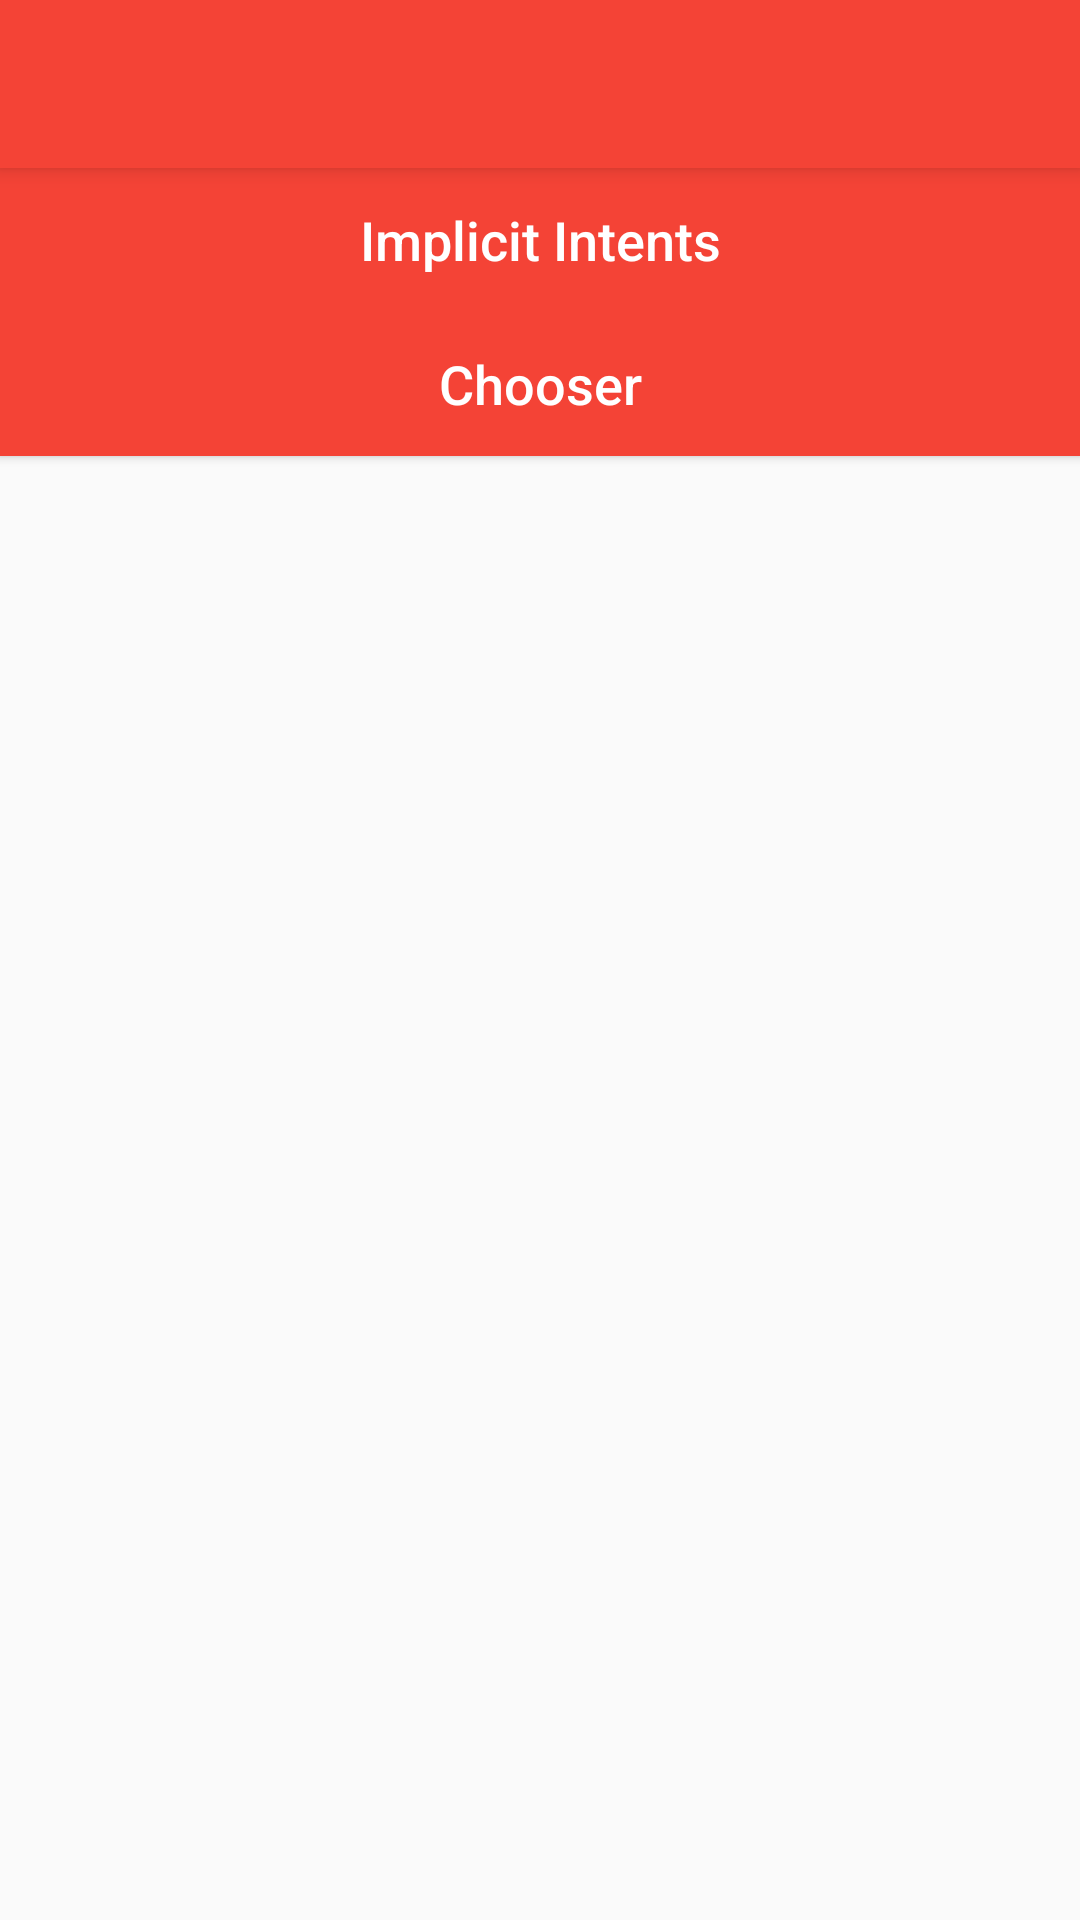

Produce the Android XML layout that renders to this screen, including the resource entries it uses.
<!-- AndroidManifest.xml: activity theme AppTheme.NoActionBar -->
<!-- res/layout/activity_intents_and_intent_filter.xml -->
<?xml version="1.0" encoding="utf-8"?>
<android.support.design.widget.CoordinatorLayout
    xmlns:android="http://schemas.android.com/apk/res/android"
    xmlns:app="http://schemas.android.com/apk/res-auto"
    xmlns:tools="http://schemas.android.com/tools"
    android:layout_width="match_parent"
    android:layout_height="match_parent"
    android:fitsSystemWindows="true"
    tools:context="me.aaronchan.androidapiguidedemos.IntentsAndIntentFilterActivity">

    <android.support.design.widget.AppBarLayout
        android:layout_width="match_parent"
        android:layout_height="wrap_content"
        android:theme="@style/AppTheme.AppBarOverlay">

        <android.support.v7.widget.Toolbar
            android:id="@+id/toolbar"
            android:layout_width="match_parent"
            android:layout_height="?attr/actionBarSize"
            android:background="?attr/colorPrimary"
            app:popupTheme="@style/AppTheme.PopupOverlay"/>

    </android.support.design.widget.AppBarLayout>

    <include layout="@layout/content_intents_and_intent_filter"/>

</android.support.design.widget.CoordinatorLayout>
<!-- res/layout/content_intents_and_intent_filter.xml (included above) -->
<?xml version="1.0" encoding="utf-8"?>
<LinearLayout
    xmlns:android="http://schemas.android.com/apk/res/android"
    xmlns:app="http://schemas.android.com/apk/res-auto"
    xmlns:tools="http://schemas.android.com/tools"
    android:layout_width="match_parent"
    android:layout_height="match_parent"
    android:orientation="vertical"
    android:paddingBottom="@dimen/activity_vertical_margin"
    android:paddingLeft="@dimen/activity_horizontal_margin"
    android:paddingRight="@dimen/activity_horizontal_margin"
    android:paddingTop="@dimen/activity_vertical_margin"
    app:layout_behavior="@string/appbar_scrolling_view_behavior"
    tools:context="me.aaronchan.androidapiguidedemos.IntentsAndIntentFilterActivity"
    tools:showIn="@layout/activity_intents_and_intent_filter">

    <Button
        android:id="@+id/btn_implicit_intents"
        style="@style/ButtonStyle"
        android:layout_width="match_parent"
        android:layout_height="wrap_content"
        android:text="Implicit Intents"
        android:textAllCaps="false"/>

    <Button
        android:id="@+id/btn_chooser"
        style="@style/ButtonStyle"
        android:layout_width="match_parent"
        android:layout_height="wrap_content"
        android:layout_marginTop="@dimen/activity_vertical_margin"
        android:text="Chooser"
        android:textAllCaps="false"/>
</LinearLayout>
<!-- resources referenced by this layout -->
<resources>
  <style name="AppTheme.AppBarOverlay" parent="ThemeOverlay.AppCompat.Dark.ActionBar" />
  <style name="AppTheme.PopupOverlay" parent="ThemeOverlay.AppCompat.Light" />
  <style name="ButtonStyle">
          <item name="android:background">@drawable/button_selector</item>
          <item name="android:textColor">@android:color/white</item>
          <item name="android:textSize">18sp</item>
      </style>
  <style name="AppTheme.NoActionBar">
          <item name="windowActionBar">false</item>
          <item name="windowNoTitle">true</item>
      </style>
  <!-- drawable button_selector (drawable) -->
  <?xml version="1.0" encoding="utf-8"?>
  <selector xmlns:android="http://schemas.android.com/apk/res/android">
      <item android:drawable="@color/colorPrimaryDark" android:state_pressed="true"/>
      <item android:drawable="@color/colorPrimaryDark" android:state_focused="true"/>
      <item android:drawable="@color/colorPrimaryDark" android:state_selected="true"/>
      <item android:drawable="@color/colorPrimary"/>
  </selector>
  <color name="colorPrimaryDark">#D32F2F</color>
  <color name="colorPrimary">#F44336</color>
</resources>
